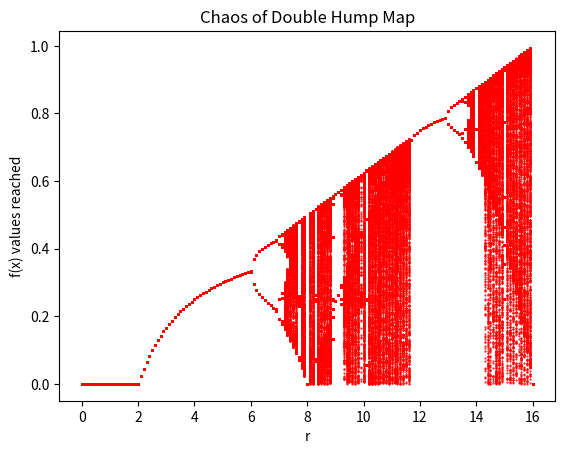

Generate this figure with matplotlib:
import numpy as np
import matplotlib.pyplot as plt

def f(r,x):
	if(x<0.5):
		return r*(0.5-x)*x
	else:
		return r*(1-x)*(-0.5+x)
'''
xVec=np.arange(0,1,0.01)
y=[]
for i in xVec:
	y.append(f(16,i))

plt.plot(xVec,y)
plt.xlabel('x')
plt.ylabel('f(x)')
plt.title('Double Hump Map')
plt.show()

'''
rVec=np.arange(0,20,0.1)
T=int(1e4)
x0=0.25
rVal=[]
for i in rVec:
	x=x0
	for j in range(T):
		x=f(i,x)
		if(j>9000):
			rVal.append([i,x])
rVal=np.array(rVal)
plt.plot(rVal[:,0],rVal[:,1],'r.',markersize=1)
plt.xlabel('r')
plt.ylabel('f(x) values reached')
plt.title('Chaos of Double Hump Map')
plt.show()
